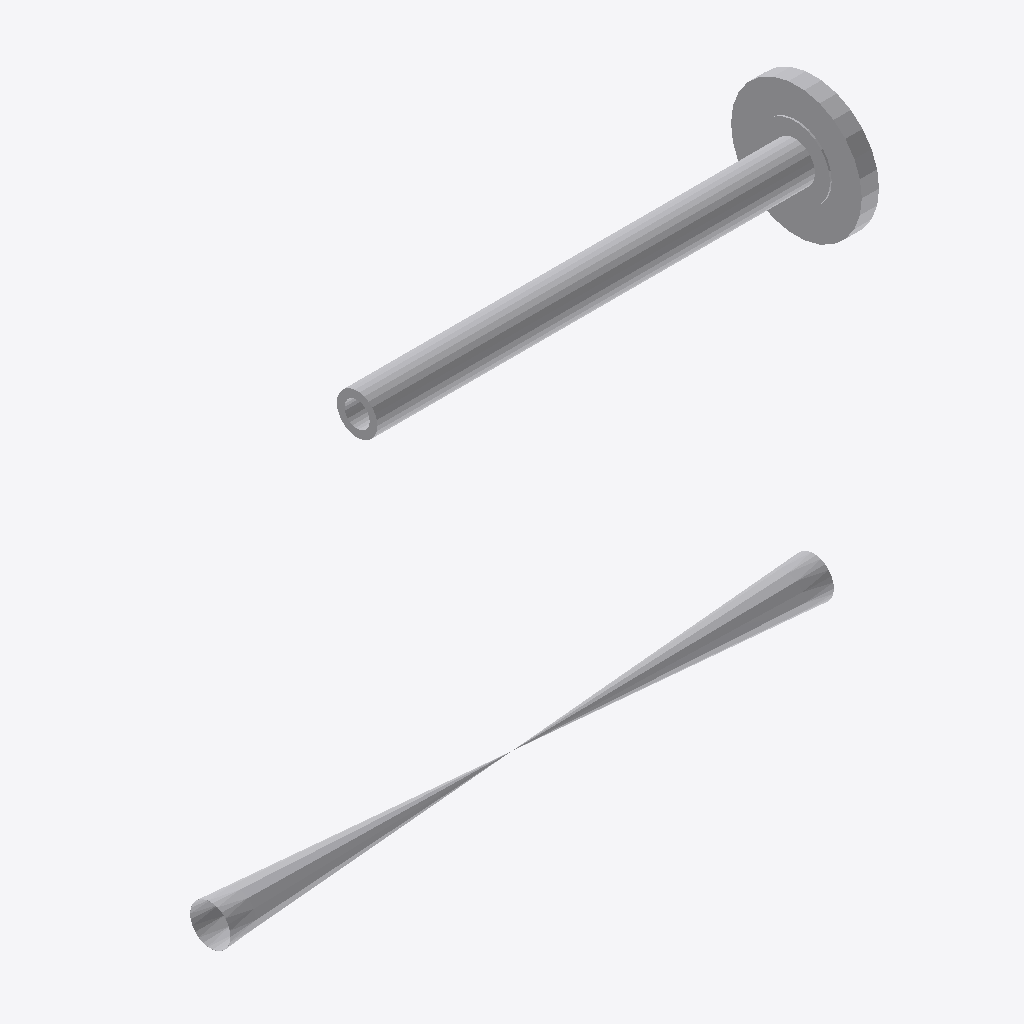
Isometric view of an IFC building model (IFC-SPF (STEP), schema IFC2X3, length unit millimetre), seen from the south-west, elements coloured by IFC class: 3 other elements (light grey).
Extent 0.498 m × 0.108 m × 0.375 m (x, y, z). Elements (3): 3 IfcProxy.

HEADER;
FILE_DESCRIPTION(('ViewDefinition [CoordinationView]'),'2;1');
FILE_NAME('/home/giovanni/IdeaProjects/ifc/ifc-out/sk/05AG1900001103DV.ifc','2020-09-25T14:57:46',(''),('Antea'),'IFC.JAVA 0.0.1-SNAPSHOT','Antea IFC Export 0.0.1-SNAPSHOT','');
FILE_SCHEMA(('IFC2X3'));
ENDSEC;
DATA;
#15=IFCPROJECT('2QeFJpktP00vnswc0SFhiP',#6,'05-AG-190-0-001-1"-03D-V',$,$,$,$,(#9),#14);
#16=IFCSITE('0Ukq78AvvAi8IgQ83jTUxO',#6,$,$,$,$,$,$,.COMPLEX.,$,$,$,$,$);
#75=IFCPROXY('1lpzBBQsP8UhZGK0A6sKUs',#6,'Shell','{?  "CATEGORY" : "TUBTUBI",?  "ADESCR" : "FL5292307",?  "NCOR_ALLOW" : 3,?  "NDIAMETRO" : 33.4,?  "ASCHEDULE" : "160",?  "ITIPO_STD" : "0-ANSI",?  "ITIPO_FAMSPEC" : "",?  "AGRUPPO_SCH" : "03D",?  "NSP',$,#66,#74,.PRODUCT.,$);
#51=IFCPROXY('0aZ3BsYQT6yOaqcy351kDS',#6,'Valve','{?  "CATEGORY" : "TUBVALVOLE",?  "ADESCR" : "VL5292310",?  "IACCESSO" : "0-Sconoscuito",?  "NDIAMETRO" : 33.4,?  "ITIPO_VALVOLA" : "1-VALVE_STD",?  "ITIPO_COLL" : "0-COLL_FLANGIATO",?  "IOVOLANTINO" :',$,#21,#50,.PRODUCT.,$);
#64=IFCPROXY('0sQGrL0Mj0qu03A$wNMK7G',#6,'Nozzle','{?  "CATEGORY" : "TUBFLANGE",?  "ADESCR" : "FL5292309",?  "NCOR_ALLOW" : 3,?  "NDIAMETRO" : 33.4,?  "ITIPO_TENUTA" : "0-TFG_NONE",?  "ASCHEDULE" : "160",?  "ACLASS" : "150",?  "ITIPO_STD" : "0-ANSI",?',$,#54,#63,.PRODUCT.,$);
ENDSEC;
